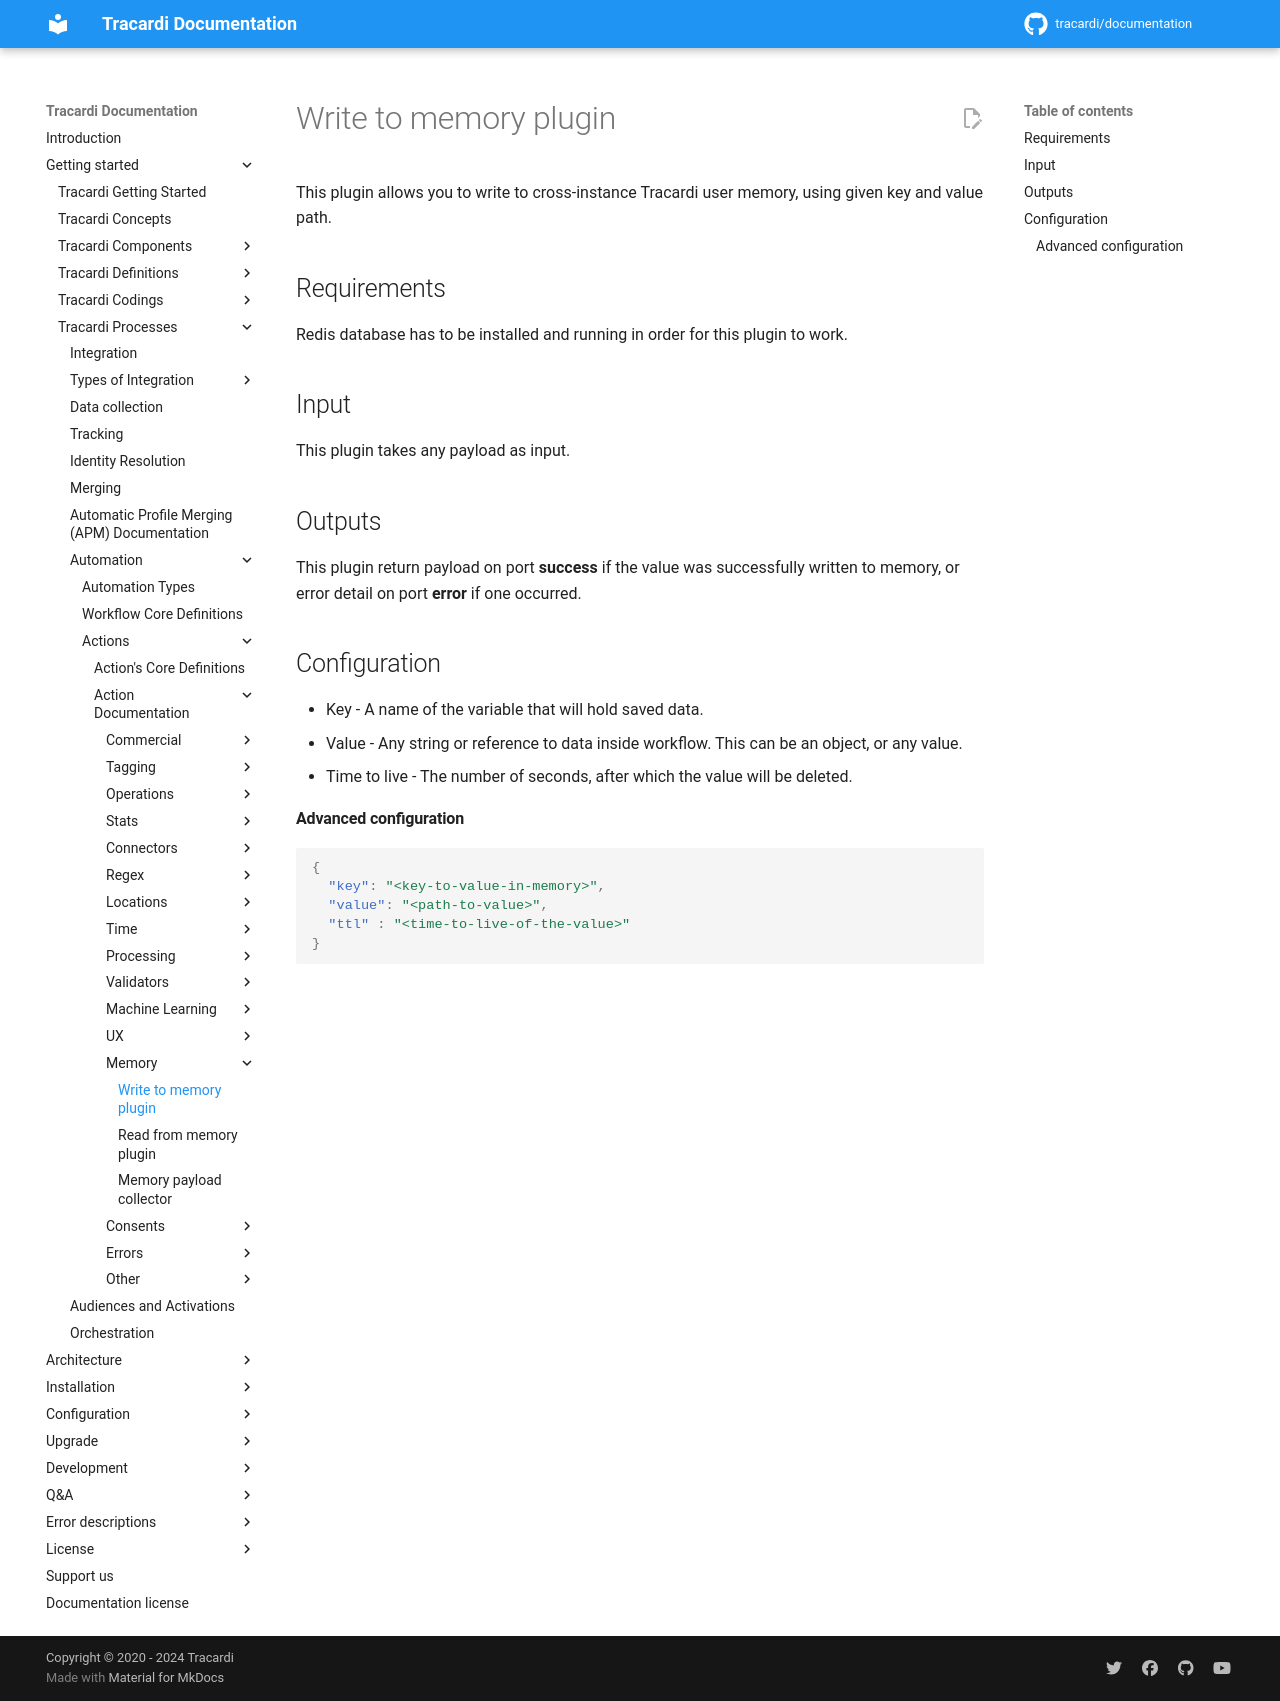

repository: Tracardi/documentation · page: 1.1.x/getting_started/processes/workflow/actions/write_to_memory_action/index.html · generator: mkdocs

# Write to memory plugin

This plugin allows you to write to cross-instance Tracardi user memory, using
given key and value path.

## Requirements
Redis database has to be installed and running in order for this plugin to work.

## Input
This plugin takes any payload as input.

## Outputs
This plugin return payload on port **success** if the value was successfully written
to memory, or error detail on port **error** if one occurred.

## Configuration

- Key - A name of the variable that will hold saved data.
- Value - Any string or reference to data inside workflow. This can be an object, or any value. 
- Time to live - The number of seconds, after which the value will be deleted.

#### Advanced configuration
```json
{
  "key": "<key-to-value-in-memory>",
  "value": "<path-to-value>",
  "ttl" : "<time-to-live-of-the-value>"
}
```
